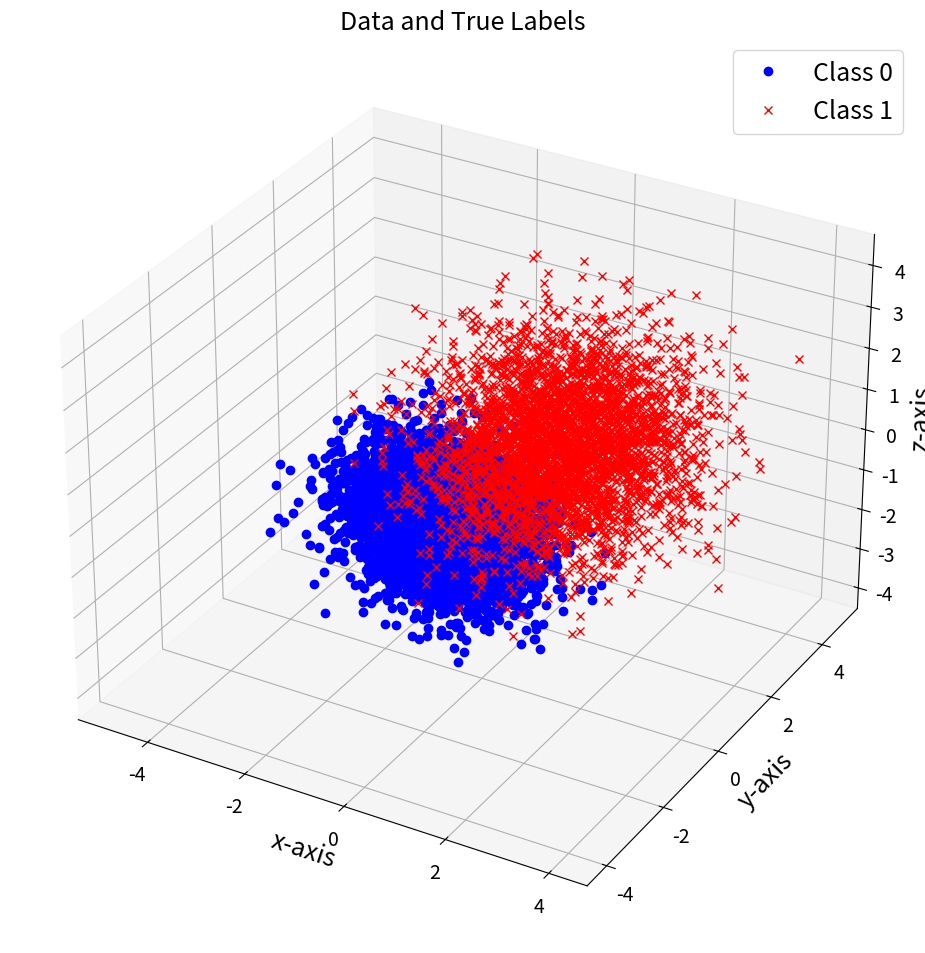
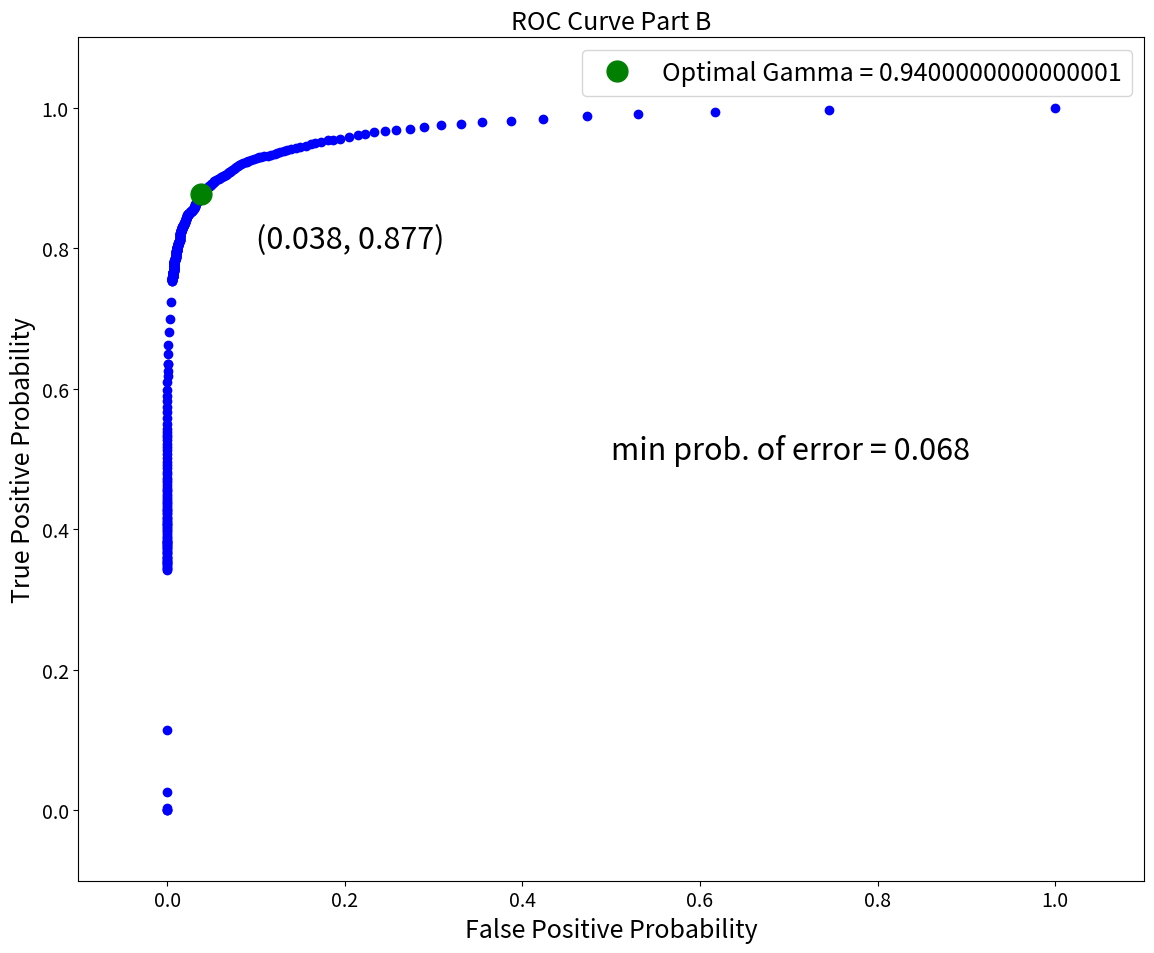
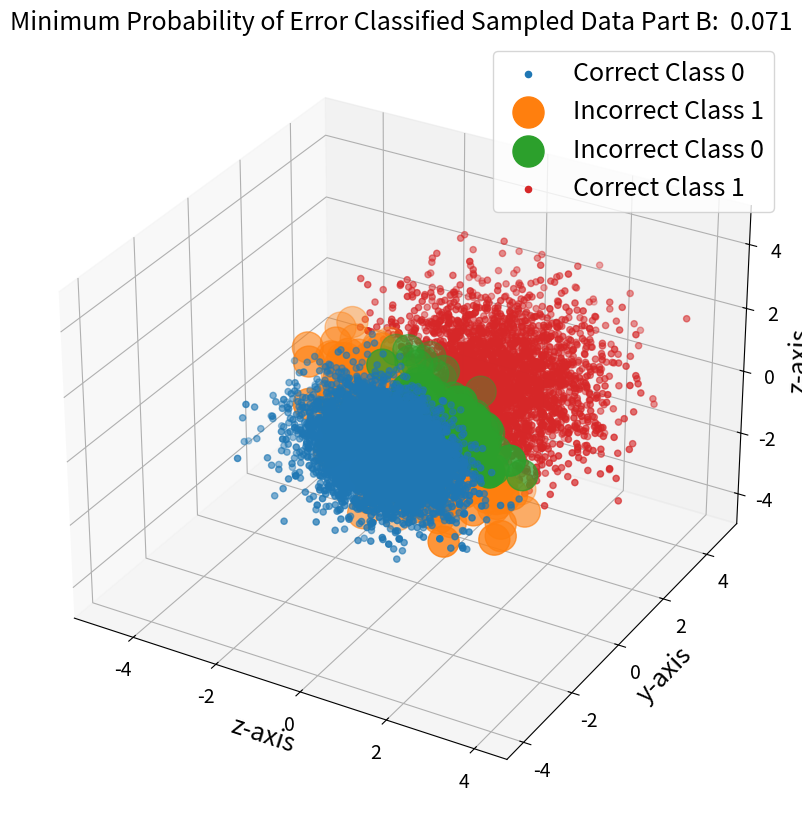

Reproduce these figures in Python, in order.
# EECE5644 HW 1
# [redacted]

import matplotlib.pyplot as plt # For general plotting
from matplotlib import cm

import numpy as np

from scipy.stats import multivariate_normal # MVN not univariate

np.set_printoptions(suppress=True)

# Set seed to generate reproducible "pseudo-randomness" (handles scipy's "randomness" too)
np.random.seed(7)

plt.rc('font', size=22)          # controls default text sizes
plt.rc('axes', titlesize=18)     # fontsize of the axes title
plt.rc('axes', labelsize=18)    # fontsize of the x and y labels
plt.rc('xtick', labelsize=14)    # fontsize of the tick labels
plt.rc('ytick', labelsize=14)    # fontsize of the tick labels
plt.rc('legend', fontsize=18)    # legend fontsize
plt.rc('figure', titlesize=22)  # fontsize of the figure title

# Number of samples to draw from each distribution
N = 10000

# Likelihood of each distribution to be selected AND class priors!!!
priors = np.array([0.65, 0.35])  
# Determine number of classes/mixture components
C = len(priors)

# Mean and covariance of data pdfs conditioned on labels
mu = np.array([[-0.5, -0.5, -0.5],
               [1, 1, 1]])  # Gaussian distributions means

Sigma = np.array([[[1, -0.5, 0.3],
                   [-0.5, 1, -0.5],
                   [0.3, -0.5, 1]],

                  [[1, 0.3, -0.2],
                   [0.3, 1, 0.3],
                   [-0.2, 0.3, 1]]])  # Gaussian distributions covariance matrices

# Determine dimensionality from mixture PDF parameters
n = mu.shape[1]
# Output samples and labels
X = np.zeros([N, n])
y = np.zeros(N)

# Decide randomly which samples will come from each component
u = np.random.rand(N)
thresholds = np.cumsum(priors)

for c in range(C):
    c_ind = np.argwhere(u <= thresholds[c])[:, 0]  # Get randomly sampled indices for this component
    c_N = len(c_ind)  # No. of samples in this component
    y[c_ind] = c * np.ones(c_N)
    u[c_ind] = 1.1 * np.ones(c_N)  # Multiply by 1.1 to fail <= thresholds and thus not reuse samples
    X[c_ind, :] =  multivariate_normal.rvs(mu[c], Sigma[c], c_N)

# Plot the original data and their true labels
fig = plt.figure(figsize=(12, 10))
ax = fig.add_subplot(111, projection='3d')
plt.plot(X[y==0, 0], X[y==0, 1], X[y==0, 2], 'bo', label="Class 0")
plt.plot(X[y==1, 0], X[y==1, 1], X[y==1, 2], 'rx', label="Class 1")

plt.legend()
ax.set_xlabel("x-axis")
ax.set_ylabel("y-axis")
ax.set_zlabel("z-axis")
plt.title("Data and True Labels")
plt.tight_layout()
plt.show()

Y = np.array(range(C))  # 0-(C-1)

# We are going to use a 0-1 loss matrix for this problem
Lambda = np.ones((C, C)) - np.identity(C)
print(Lambda)

#Use Naive Approach
mu = np.array([[-0.5, -0.5, -0.5],
               [1, 1, 1]])  # Gaussian distributions means

Sigma = np.array([[[1, 0, 0],
                   [0, 1, 0],
                   [0, 0, 1]],

                  [[1, 0, 0],
                   [0, 1, 0],
                   [0, 0, 1]]])  # Gaussian distributions covariance matrices

# Calculate class-conditional likelihoods p(x|Y=j) for each label of the N observations
class_cond_likelihoods = np.array([multivariate_normal.pdf(X, mu[j], Sigma[j]) for j in Y])
class_priors = np.diag(priors)
print(class_cond_likelihoods)
print(class_cond_likelihoods.shape)
print(class_priors.shape)
class_posteriors = class_priors.dot(class_cond_likelihoods)
print(class_posteriors)


##################    Generate Different Gamma    ##################
class_cond_ratio=np.zeros(N)
for i in range(N):
    class_cond_ratio[i]=class_cond_likelihoods[0][i]/class_cond_likelihoods[1][i]

gamma_decisions=np.zeros(N)

print("\nTesting Gammas")
fig = plt.figure(figsize=(12, 10))

min_test_prob_error=1
best_gamma=-1
test_gamma= np.append((np.arange(0,4,.01)),(np.arange(4,100,1)))
test_gamma= np.append(test_gamma,[10,100,1000,10000,100000,1000000,1000000000,100000000000000])
true_pos_prob=np.zeros(len(test_gamma))
false_pos_prob=np.zeros(len(test_gamma))
false_neg_prob=np.zeros(len(test_gamma))
true_neg_prob=np.zeros(len(test_gamma))
test_prob_error=np.zeros(len(test_gamma))
gindex=0
for g in test_gamma:
    gamma_conf_mat = np.zeros((C, C))
    for j in range(N):
        if(class_cond_likelihoods[1][j]>class_cond_likelihoods[0][j]*g):
            gamma_decisions[j]=1
        else:
            gamma_decisions[j]=0

        #TP
        if(gamma_decisions[j]==1 and y[j]==1):
            gamma_conf_mat[0][0]+=1
        #FP
        if(gamma_decisions[j]==1 and y[j]==0):
            gamma_conf_mat[0][1]+=1
        #FN
        if(gamma_decisions[j]==0 and y[j]==1):
            gamma_conf_mat[1][0]+=1
        #TN
        if(gamma_decisions[j]==0 and y[j]==0):
            gamma_conf_mat[1][1]+=1
    true_pos_prob[gindex]=gamma_conf_mat[0][0]/(gamma_conf_mat[0][0]+gamma_conf_mat[1][0])
    false_pos_prob[gindex]=gamma_conf_mat[0][1]/(gamma_conf_mat[0][1]+gamma_conf_mat[1][1])
    false_neg_prob[gindex]=1-true_pos_prob[gindex]
    true_neg_prob[gindex]=1-false_neg_prob[gindex]
    test_prob_error[gindex]=false_pos_prob[gindex]*priors[0]+false_neg_prob[gindex]*priors[1]
    if(test_prob_error[gindex]<min_test_prob_error):
        min_test_prob_error=test_prob_error[gindex]
        best_gamma=g
    gindex+=1
plt.plot(false_pos_prob, true_pos_prob, 'bo')
bestgind=np.argmin(test_prob_error)
plt.plot(false_pos_prob[bestgind], true_pos_prob[bestgind], 'go', markersize=15, label="Optimal Gamma = " +str(best_gamma))
plt.text(0.1, 0.8, s="("+str(round(false_pos_prob[bestgind],3)) + ", "+str(round(true_pos_prob[bestgind],3))+")")
plt.text(0.5, 0.5, s="min prob. of error = " + str(round(min_test_prob_error,3)))
print(best_gamma,min_test_prob_error)
plt.legend()
plt.xlabel("False Positive Probability")
plt.ylabel("True Positive Probability")
plt.ylim(-0.1, 1.1)
plt.xlim(-0.1, 1.1)
plt.title("ROC Curve Part B")
plt.tight_layout()
plt.show()
##################    End Generate Different Gamma    ##################

# We want to create the risk matrix of size 3 x N 
cond_risk = Lambda.dot(class_posteriors)
print(cond_risk)

# Get the decision for each column in risk_mat
decisions = np.argmin(cond_risk, axis=0)
print(decisions.shape)

# Plot for decisions vs true labels
fig = plt.figure(figsize=(12, 10))
ax = fig.add_subplot(1, 1, 1, projection='3d')

marker_shapes = 'ox+*.' # Accomodates up to C=5
marker_colors = 'brgmy'

# Get sample class counts
sample_class_counts = np.array([sum(y == j) for j in Y])

# Confusion matrix
conf_mat = np.zeros((C, C))
for i in Y: # Each decision option
    for j in Y: # Each class label
        ind_ij = np.argwhere((decisions==i) & (y==j))
        conf_mat[i, j] = len(ind_ij)/sample_class_counts[j] # Average over class sample count

        # True label = Marker shape; Decision = Marker Color
        marker = marker_shapes[j] + marker_colors[i]
        if i == j:
            ax.scatter(X[ind_ij, 0], X[ind_ij, 1], X[ind_ij, 2], marker_shapes[j]+'g', label="Correct Class "+str(j))

        if i != j:
            ax.scatter(X[ind_ij, 0], X[ind_ij, 1], X[ind_ij, 2], marker, s=500, label="Incorrect Class "+str(j))
            
print("Confusion matrix:")
print(conf_mat)

print("Minimum Probability of Error:")
prob_error = 1 - np.diag(conf_mat).dot(sample_class_counts / N)
print(prob_error)

plt.legend()
ax.set_xlabel("z-axis")
ax.set_ylabel("y-axis")
ax.set_zlabel("z-axis")
plt.title("Minimum Probability of Error Classified Sampled Data Part B:  {:.3f}".format(prob_error))
plt.show()